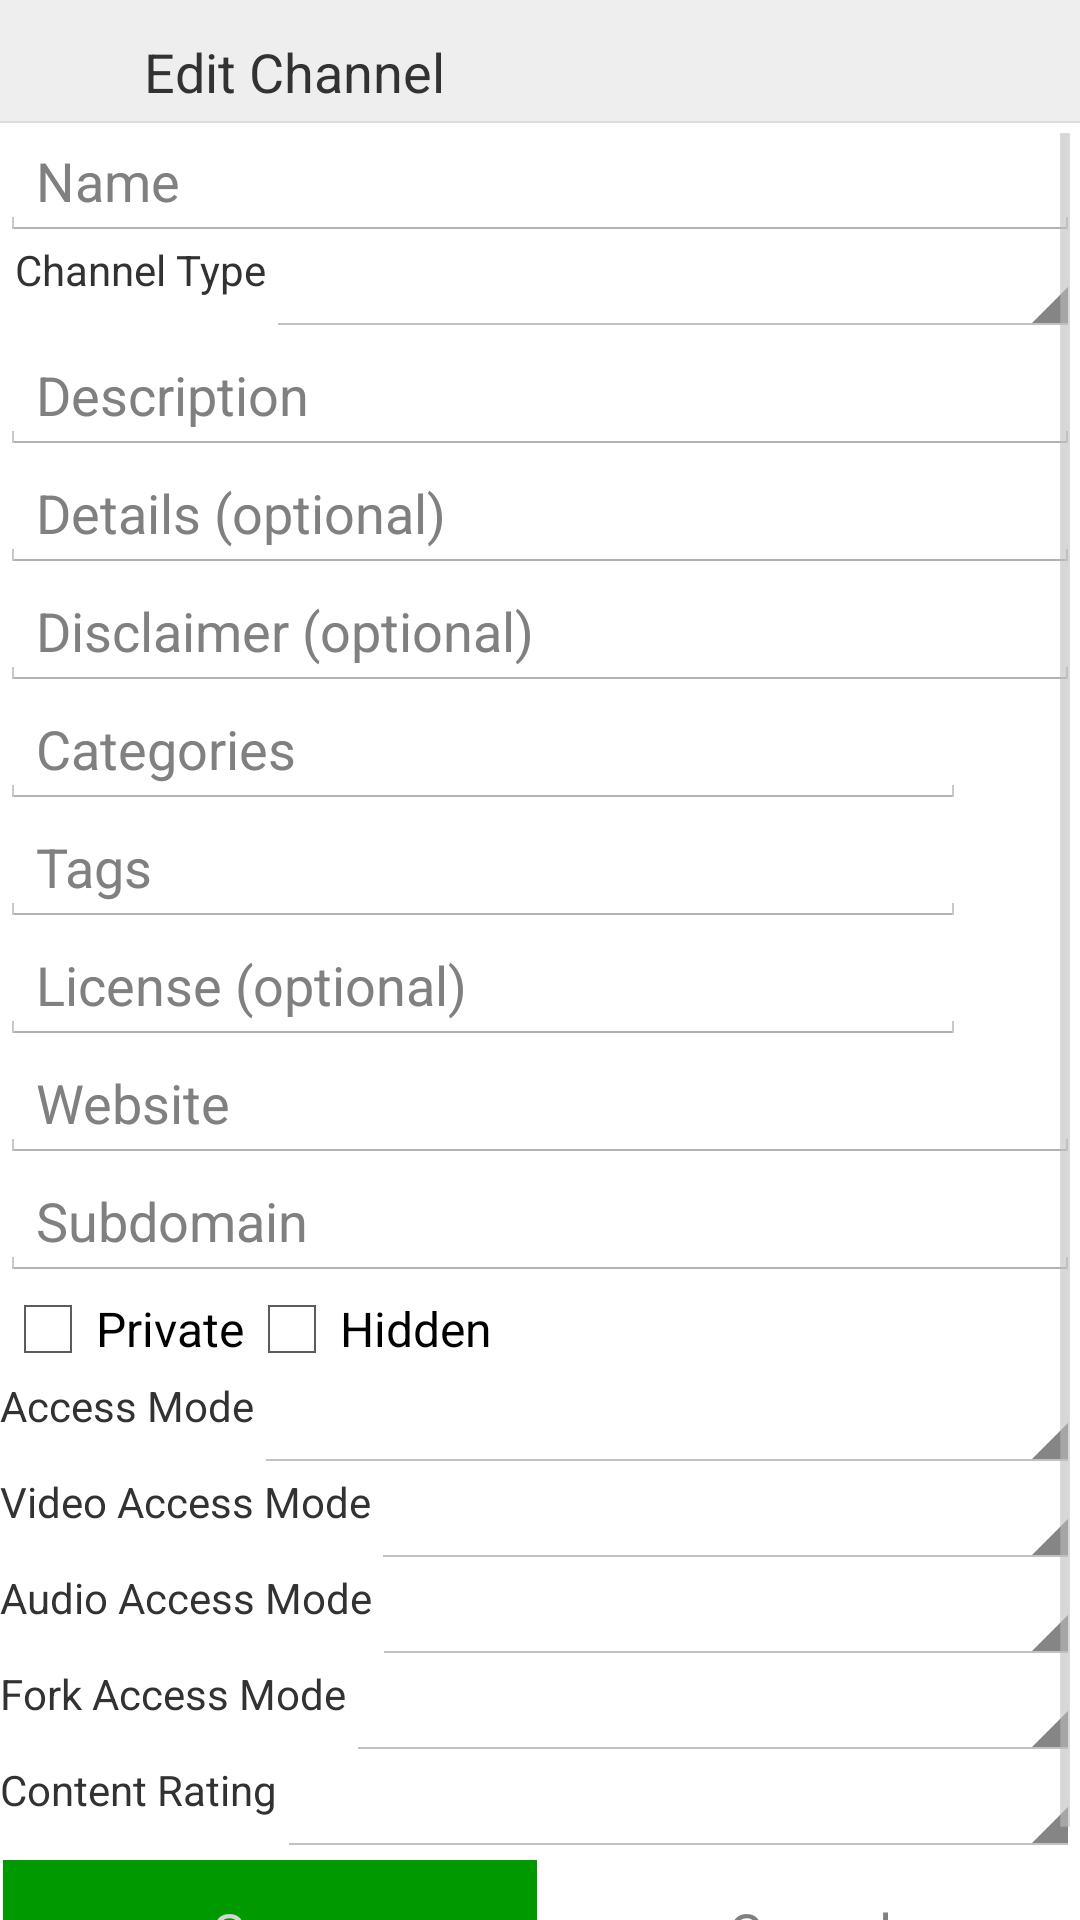

Android layout source for this screen:
<!-- AndroidManifest.xml: application theme AppTheme -->
<!-- res/layout/activity_edit_channel.xml -->
<?xml version="1.0" encoding="utf-8"?>

<LinearLayout xmlns:android="http://schemas.android.com/apk/res/android"
    xmlns:tools="http://schemas.android.com/tools"
    android:layout_width="match_parent"
    android:layout_height="match_parent"
    android:background="#FFFFFF"
    android:orientation="vertical" >
    
	<LinearLayout
		android:layout_width="match_parent"
		android:layout_height="wrap_content"
		android:orientation="horizontal"
    	android:gravity="fill_horizontal"
		android:background="#eee">
	
	    <ImageView
	        android:id="@+id/icon"
	        android:layout_width="32sp"
	        android:layout_height="32sp"
	        android:layout_margin="4sp" />
	    
		<TextView
		    android:id="@+id/title"
		    android:layout_width="0px"
		    android:layout_height="wrap_content"
		    android:layout_margin="8sp"
		    android:layout_weight="1"
		    android:text="@string/editChannel"
		    android:textSize="18sp" />
		
		<Button
			android:id="@+id/helpButton"
	        android:layout_width="32sp"
	        android:layout_height="32sp"
	        android:layout_margin="4sp"
	        android:background="@drawable/help"
			android:onClick="help"
			android:text="" />
		
	</LinearLayout>
    <View
        android:layout_width="match_parent"
        android:layout_height="2px"
		android:background="#ddd">
    </View>
    
    <ScrollView
        android:id="@+id/scrollView"
        android:layout_width="fill_parent"
        android:layout_height="fill_parent"
        android:fillViewport="true"
        android:scrollbars="vertical" >

        <LinearLayout
            android:layout_width="match_parent"
            android:layout_height="wrap_content"
            android:orientation="vertical" >

		    <EditText
		        android:id="@+id/nameText"
		        android:layout_width="match_parent"
		        android:layout_height="wrap_content"
		        android:hint="Name"
		        android:imeOptions="actionDone"
		        android:inputType="text" />
    
			<LinearLayout
			    android:layout_width="match_parent"
			    android:layout_height="wrap_content"
			    android:orientation="horizontal" >
		        
		    <TextView
		        android:id="@+id/typeLabel"
		        android:layout_width="wrap_content"
		        android:layout_height="wrap_content"
		        android:paddingLeft="5dp"
		        android:text="@string/channelType" />
		    
		    <Spinner
		        android:id="@+id/typeSpin"
		        android:layout_width="fill_parent"
		        android:layout_height="wrap_content" />
		    
		    </LinearLayout>

            <EditText
                android:id="@+id/descriptionText"
                android:layout_width="match_parent"
                android:layout_height="wrap_content"
                android:layout_weight="0.4"
                android:gravity="top"
                android:hint="@string/description"
                android:inputType="textMultiLine" />

            <EditText
                android:id="@+id/detailsText"
                android:layout_width="match_parent"
                android:layout_height="wrap_content"
                android:layout_weight="0.3"
                android:gravity="top"
                android:hint="@string/details"
                android:imeOptions="actionDone"
                android:inputType="textMultiLine" />

            <EditText
                android:id="@+id/disclaimerText"
                android:layout_width="match_parent"
                android:layout_height="wrap_content"
                android:layout_weight="0.3"
                android:gravity="top"
                android:hint="@string/disclaimer"
                android:imeOptions="actionDone"
                android:inputType="textMultiLine" />

            <LinearLayout
    android:layout_width="fill_parent"
    android:layout_height="wrap_content"
    android:orientation="horizontal" >

    <EditText
        android:id="@+id/categoriesText"
        android:layout_width="0px"
        android:layout_height="wrap_content"
        android:layout_weight="1"
        android:hint="@string/categoires"
        android:imeOptions="actionDone"
        android:inputType="text" />
  
    <ImageButton
        android:id="@+id/btnCat"
        style="?android:attr/buttonStyleSmall"
        android:layout_width="30sp"
        android:layout_height="30sp"
        android:layout_margin="4dp"
        android:background="#FFFFFF"
        android:scaleType="center"
        android:src="@drawable/arrow_down_green" />

</LinearLayout>

    <LinearLayout
        android:layout_width="fill_parent"
        android:layout_height="wrap_content"
        android:orientation="horizontal" >

        <EditText
            android:id="@+id/tagsText"
            android:layout_width="0px"
            android:layout_height="wrap_content"
            android:layout_weight="1"
            android:hint="Tags"
            android:imeOptions="actionDone"
            android:inputType="text" />
    
        <ImageButton
            android:id="@+id/btnTag"
            style="?android:attr/buttonStyleSmall"
            android:layout_width="30sp"
            android:layout_height="30sp"
            android:layout_margin="4dp"
            android:background="#FFFFFF"
            android:scaleType="center"
            android:src="@drawable/arrow_down_green" />

    </LinearLayout>

<LinearLayout
    android:layout_width="fill_parent"
    android:layout_height="wrap_content"
    android:orientation="horizontal" >

    <EditText
        android:id="@+id/licenseText"
        android:layout_width="0px"
        android:layout_height="wrap_content"
        android:layout_weight="1"
        android:hint="@string/license"
        android:imeOptions="actionDone"
        android:inputType="text" />

    <ImageButton
        android:id="@+id/btnLic"
        style="?android:attr/buttonStyleSmall"
        android:layout_width="30sp"
        android:layout_height="30sp"
        android:layout_margin="4dp"
        android:background="#FFFFFF"
        android:scaleType="center"
        android:src="@drawable/arrow_down_green" />

</LinearLayout>

		    <EditText
		        android:id="@+id/websiteText"
		        android:layout_width="match_parent"
		        android:layout_height="wrap_content"
		        android:hint="@string/website"
		        android:imeOptions="actionDone"
		        android:inputType="text" />
		    
		    <EditText
		        android:id="@+id/subdomainText"
		        android:layout_width="match_parent"
		        android:layout_height="wrap_content"
		        android:hint="@string/subdomain"
		        android:imeOptions="actionDone"
		        android:inputType="text" />

            <LinearLayout
                android:layout_width="match_parent"
                android:layout_height="wrap_content"
                android:orientation="horizontal" >

                <CheckBox
                    android:id="@+id/privateCheckBox"
                    android:layout_width="wrap_content"
                    android:layout_height="wrap_content"
                    android:text="@string/aPrivate" />

                <CheckBox
                    android:id="@+id/hiddenCheckBox"
                    android:layout_width="wrap_content"
                    android:layout_height="wrap_content"
                    android:text="@string/hidden" />
            </LinearLayout>

            <LinearLayout
                android:layout_width="match_parent"
                android:layout_height="wrap_content"
                android:orientation="horizontal" >

                <TextView
                    android:id="@+id/accessModeLabel"
                    android:layout_width="wrap_content"
                    android:layout_height="wrap_content"
                    android:text="@string/accessMode" />

                <Spinner
                    android:id="@+id/accessModeSpin"
                    android:layout_width="fill_parent"
                    android:layout_height="wrap_content" />
            </LinearLayout>
    
			<LinearLayout
			    android:layout_width="match_parent"
			    android:layout_height="wrap_content"
			    android:orientation="horizontal" >
		        
		    <TextView
		        android:id="@+id/videoAccessModeLabel"
		        android:layout_width="wrap_content"
		        android:layout_height="wrap_content"
		        android:text="@string/videoAccessMode" />
		    
		    <Spinner
		        android:id="@+id/videoAccessModeSpin"
		        android:layout_width="fill_parent"
		        android:layout_height="wrap_content" />
		    
		    </LinearLayout>
		    
			<LinearLayout
			    android:layout_width="match_parent"
			    android:layout_height="wrap_content"
			    android:orientation="horizontal" >
		        
		    <TextView
		        android:id="@+id/audioAccessModeLabel"
		        android:layout_width="wrap_content"
		        android:layout_height="wrap_content"
		        android:text="@string/audioAccessMode" />
		    
		    <Spinner
		        android:id="@+id/audioAccessModeSpin"
		        android:layout_width="fill_parent"
		        android:layout_height="wrap_content" />
		    
		    </LinearLayout>
<LinearLayout
	    android:layout_width="match_parent"
	    android:layout_height="wrap_content"
	    android:orientation="horizontal" >
        
    <TextView
        android:id="@+id/forkAccessModeLabel"
        android:layout_width="wrap_content"
        android:layout_height="wrap_content"
        android:text="@string/forkAccessMode" />
    
    <Spinner
        android:id="@+id/forkAccessModeSpin"
        android:layout_width="fill_parent"
        android:layout_height="wrap_content" />
    
    </LinearLayout>
    <LinearLayout
	    android:layout_width="match_parent"
	    android:layout_height="wrap_content"
	    android:orientation="horizontal" >
        
    <TextView
        android:id="@+id/contentRatingLabel"
        android:layout_width="wrap_content"
        android:layout_height="wrap_content"
        android:text="@string/contentRating" />
    
    <Spinner
        android:id="@+id/ContentRatingSpin"
        android:layout_width="fill_parent"
        android:layout_height="wrap_content" />
    
    </LinearLayout>
            <LinearLayout
                android:layout_width="match_parent"
                android:layout_height="wrap_content" >

                <Button
                    android:id="@+id/saveButton"
                    android:layout_width="wrap_content"
                    android:layout_height="wrap_content"
                    android:layout_margin="1dp"
                    android:layout_weight="0.5"
                    android:background="@drawable/ok_button"
                    android:onClick="save"
                    android:text="@string/save"
                    android:textColor="@color/lgrey" />

                <Button
                    android:id="@+id/cancelButton"
                    android:layout_width="wrap_content"
                    android:layout_height="wrap_content"
                    android:layout_margin="1dp"
                    android:layout_weight="0.5"
                    android:background="@drawable/cancel_button"
                    android:onClick="cancel"
                    android:text="@string/cancel"
                    android:textColor="@color/dgrey" />
            </LinearLayout>
            
        </LinearLayout>
        
    </ScrollView>

</LinearLayout>
<!-- resources referenced by this layout -->
<resources>
  <color name="dgrey">#808080</color>
  <color name="lgrey">#d5d5d5</color>
  <!-- drawable ok_button (drawable) -->
  <?xml version="1.0" encoding="utf-8"?>
  
  <selector xmlns:android="http://schemas.android.com/apk/res/android">
      <item android:state_pressed="true" android:drawable="@color/orange" />
      <item android:state_focused="true" android:drawable="@color/orange" />
      <item android:drawable="@color/green" />
  </selector>
  <string name="aPrivate">Private</string>
  <string name="accessMode">Access Mode</string>
  <string name="audioAccessMode">Audio Access Mode</string>
  <string name="cancel">Cancel</string>
  <string name="categoires">Categories</string>
  <string name="channelType">Channel Type</string>
  <string name="contentRating">Content Rating</string>
  <string name="description">Description</string>
  <string name="details">Details (optional)</string>
  <string name="disclaimer">Disclaimer (optional)</string>
  <string name="editChannel">Edit Channel</string>
  <string name="forkAccessMode">Fork Access Mode</string>
  <string name="hidden">Hidden</string>
  <string name="license">License (optional)</string>
  <string name="save">Save</string>
  <string name="subdomain">Subdomain</string>
  <string name="videoAccessMode">Video Access Mode</string>
  <string name="website">Website</string>
  <style name="AppTheme" parent="android:Theme.Light">
  	    <item name="android:windowActionBar">false</item>
  	    <item name="android:windowNoTitle">true</item>
  	</style>
  <color name="orange">#f99600</color>
  <color name="green">#009900</color>
</resources>
